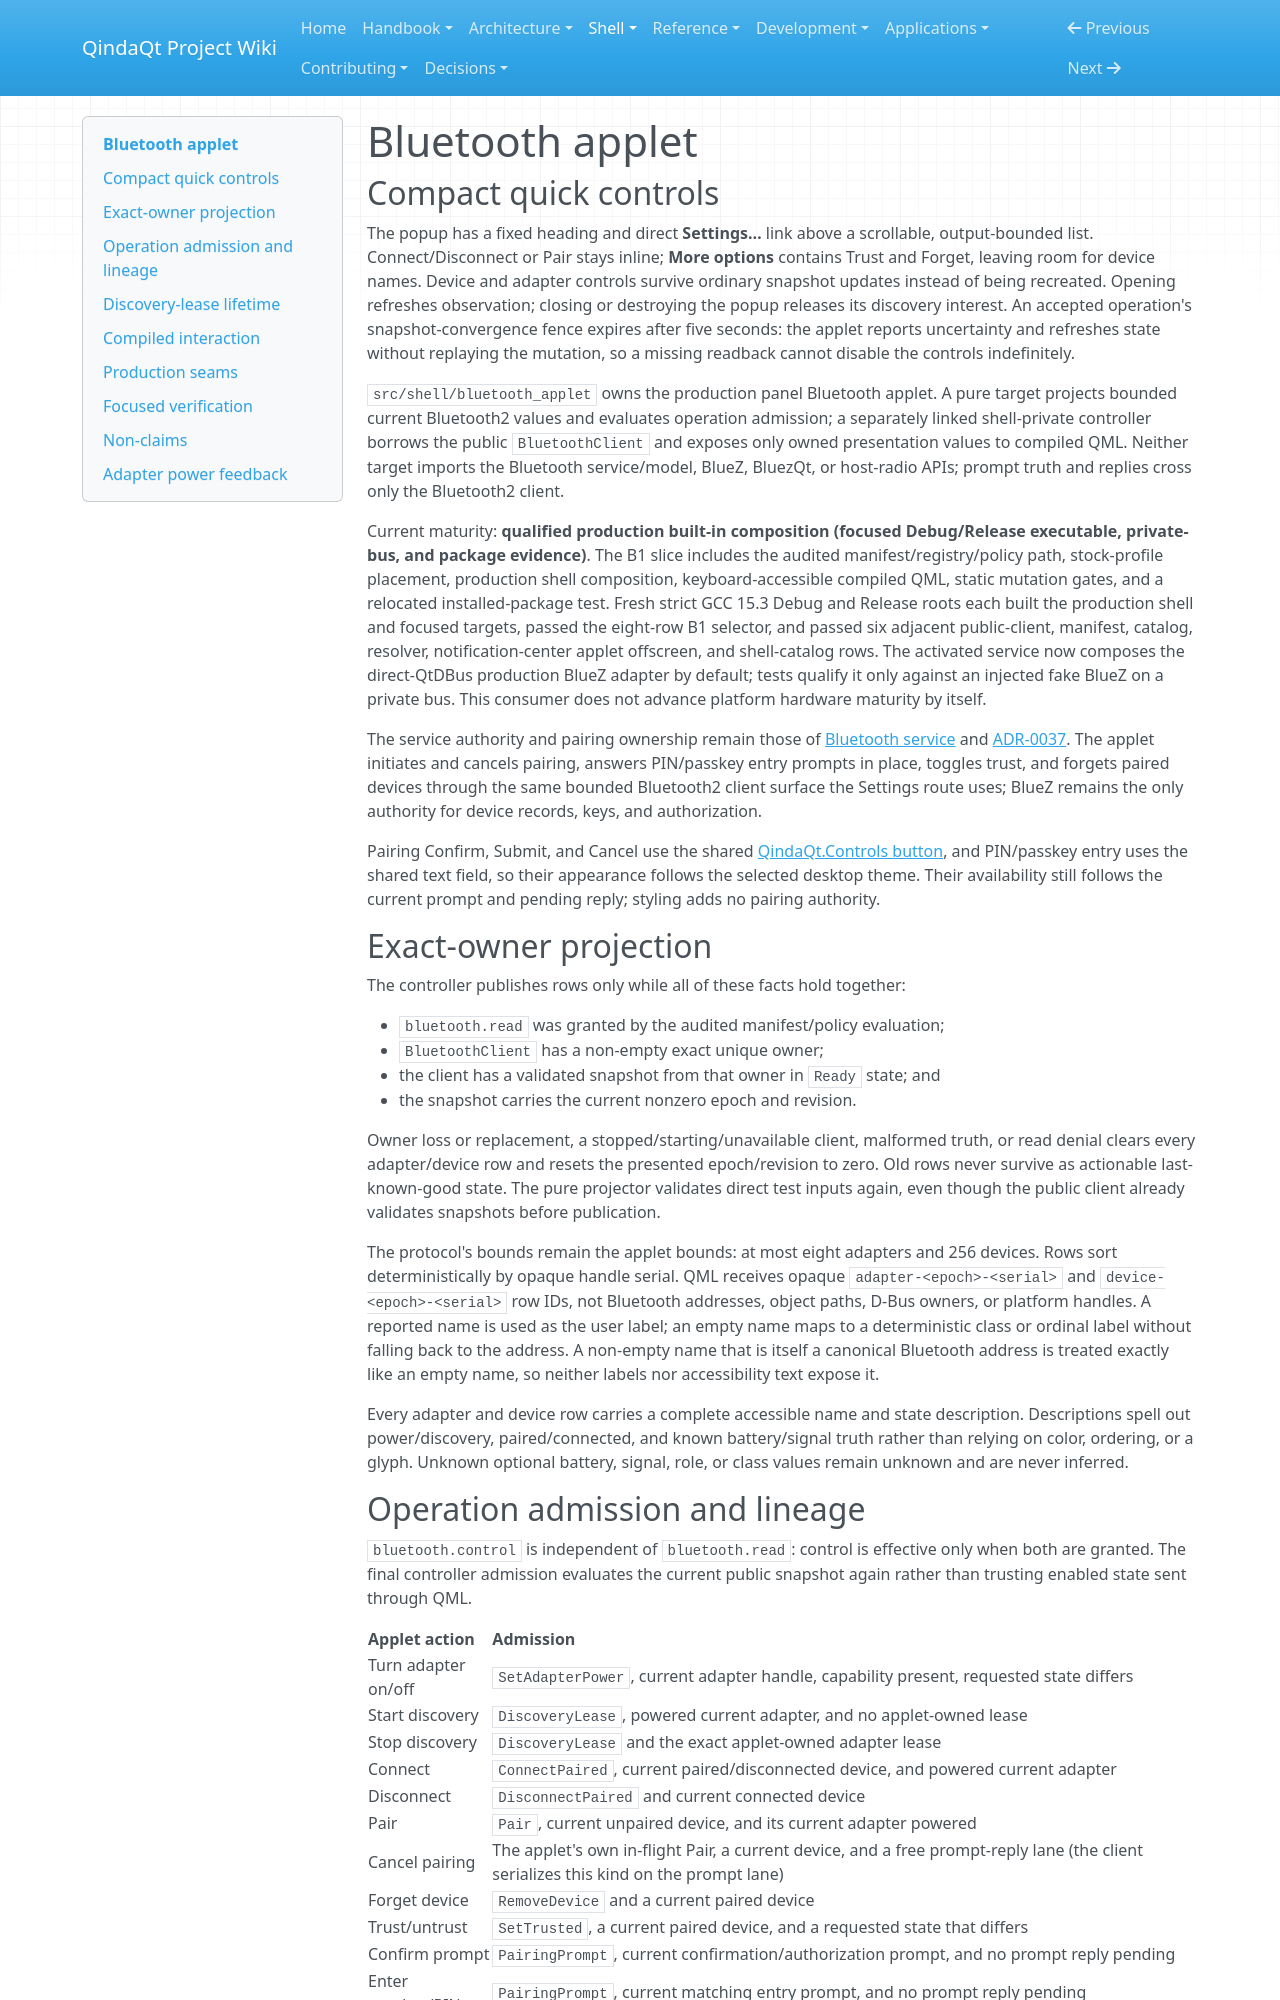

repository: Es00bac/QindaQt · page: shell/bluetooth-applet.html · generator: mkdocs

# Bluetooth applet

## Compact quick controls

The popup has a fixed heading and direct **Settings…** link above a scrollable,
output-bounded list. Connect/Disconnect or Pair stays inline; **More options**
contains Trust and Forget, leaving room for device names. Device and adapter
controls survive ordinary snapshot updates instead of being recreated. Opening
refreshes observation; closing or destroying the popup releases its discovery
interest. An accepted operation's snapshot-convergence fence expires after five
seconds: the applet reports uncertainty and refreshes state without replaying
the mutation, so a missing readback cannot disable the controls indefinitely.


`src/shell/bluetooth_applet` owns the production panel Bluetooth applet. A pure
target projects bounded current Bluetooth2 values and evaluates operation admission; a
separately linked shell-private controller borrows the public
`BluetoothClient` and exposes only owned presentation values to compiled QML.
Neither target imports the Bluetooth service/model, BlueZ, BluezQt, or
host-radio APIs; prompt truth and replies cross only the Bluetooth2 client.

Current maturity: **qualified production built-in composition (focused
Debug/Release executable, private-bus, and package evidence)**. The B1 slice includes the audited
manifest/registry/policy path, stock-profile placement, production shell
composition, keyboard-accessible compiled QML, static mutation gates, and a
relocated installed-package test. Fresh strict GCC 15.3 Debug and Release roots
each built the production shell and focused targets, passed the eight-row B1
selector, and passed six adjacent public-client, manifest, catalog, resolver,
notification-center applet offscreen, and shell-catalog rows. The activated
service now composes the direct-QtDBus production BlueZ adapter by default;
tests qualify it only against an injected fake BlueZ on a private bus. This
consumer does not advance platform hardware maturity by itself.

The service authority and pairing ownership remain those of
[Bluetooth service](../architecture/bluetooth-service.md) and
[ADR-0037](../adr/0037-keep-pairing-and-trust-authority-in-bluez.md). The applet
initiates and cancels pairing, answers PIN/passkey entry prompts in place,
toggles trust, and forgets paired devices through the same bounded Bluetooth2
client surface the Settings route uses; BlueZ remains the only authority for
device records, keys, and authorization.

Pairing Confirm, Submit, and Cancel use the shared
[QindaQt.Controls button](controls.md), and PIN/passkey entry uses the shared
text field, so their appearance follows the selected desktop theme. Their
availability still follows the current prompt and pending reply; styling adds
no pairing authority.

## Exact-owner projection

The controller publishes rows only while all of these facts hold together:

- `bluetooth.read` was granted by the audited manifest/policy evaluation;
- `BluetoothClient` has a non-empty exact unique owner;
- the client has a validated snapshot from that owner in `Ready` state; and
- the snapshot carries the current nonzero epoch and revision.

Owner loss or replacement, a stopped/starting/unavailable client, malformed
truth, or read denial clears every adapter/device row and resets the presented
epoch/revision to zero. Old rows never survive as actionable last-known-good
state. The pure projector validates direct test inputs again, even though the
public client already validates snapshots before publication.

The protocol's bounds remain the applet bounds: at most eight adapters and 256
devices. Rows sort deterministically by opaque handle serial. QML receives
opaque `adapter-<epoch>-<serial>` and `device-<epoch>-<serial>` row IDs, not
Bluetooth addresses, object paths, D-Bus owners, or platform handles. A
reported name is used as the user label; an empty name maps to a deterministic
class or ordinal label without falling back to the address. A non-empty name
that is itself a canonical Bluetooth address is treated exactly like an empty
name, so neither labels nor accessibility text expose it.

Every adapter and device row carries a complete accessible name and state
description. Descriptions spell out power/discovery, paired/connected, and
known battery/signal truth rather than relying on color, ordering, or a glyph.
Unknown optional battery, signal, role, or class values remain unknown and are
never inferred.
